Labelled photos from "processed_dataset", an image-classification folder in RuhinaazYerur/CSE-2022-26-Batch-B3. The possible labels are: fully cooked, semi cooked.

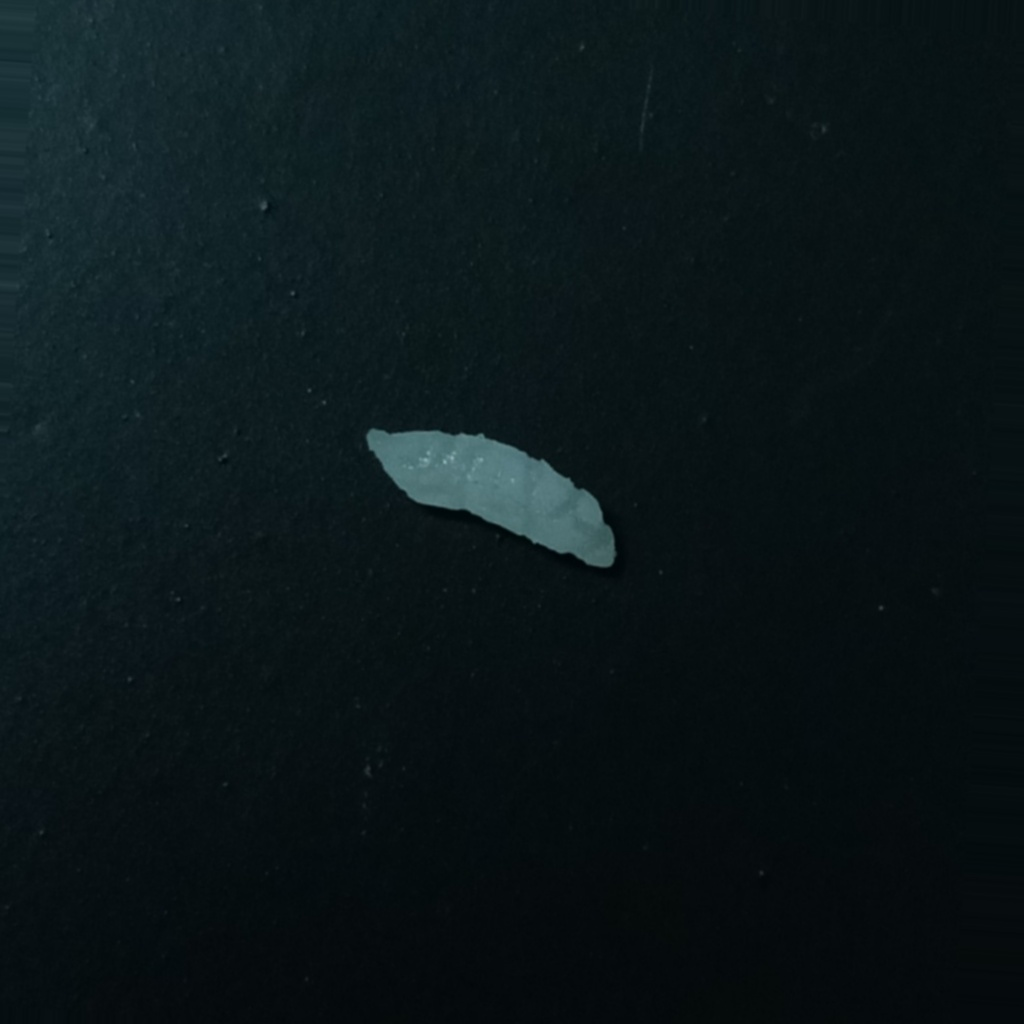
Label: fully cooked

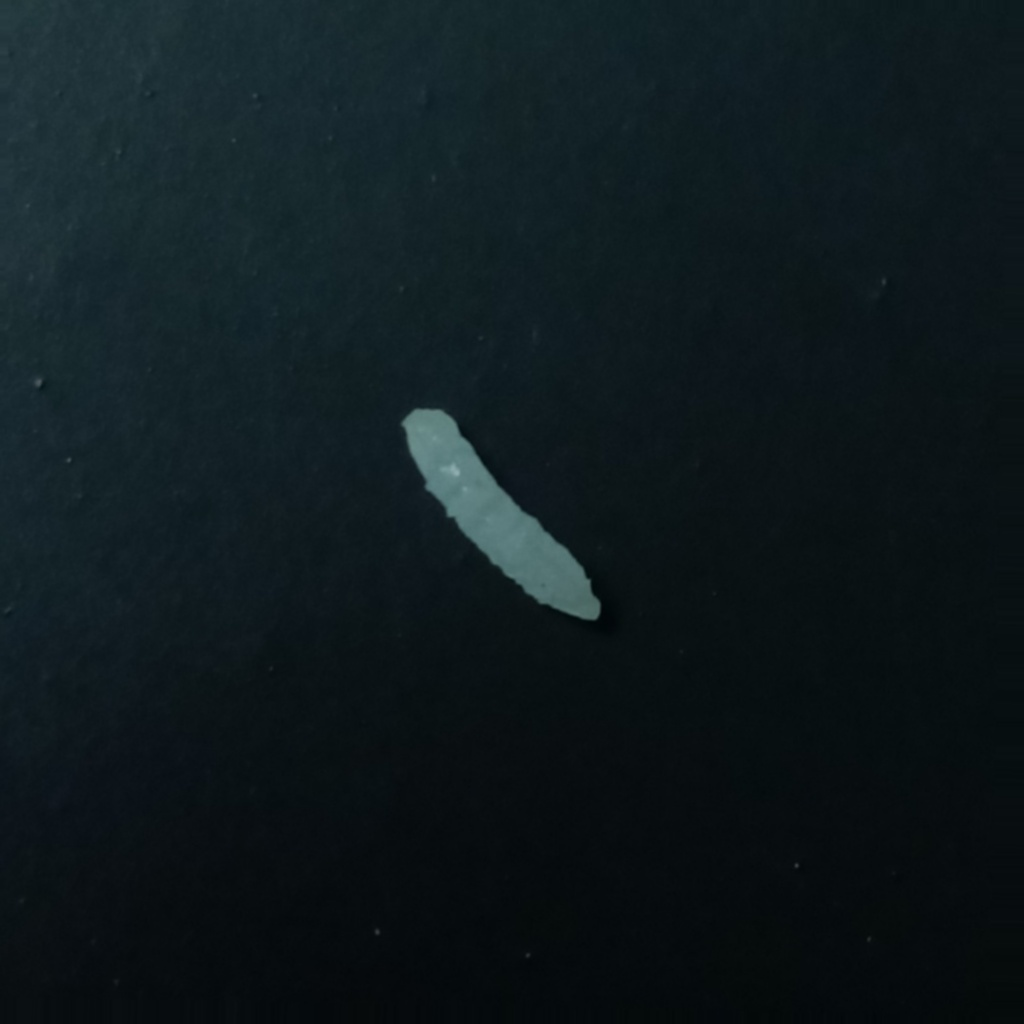
Label: fully cooked

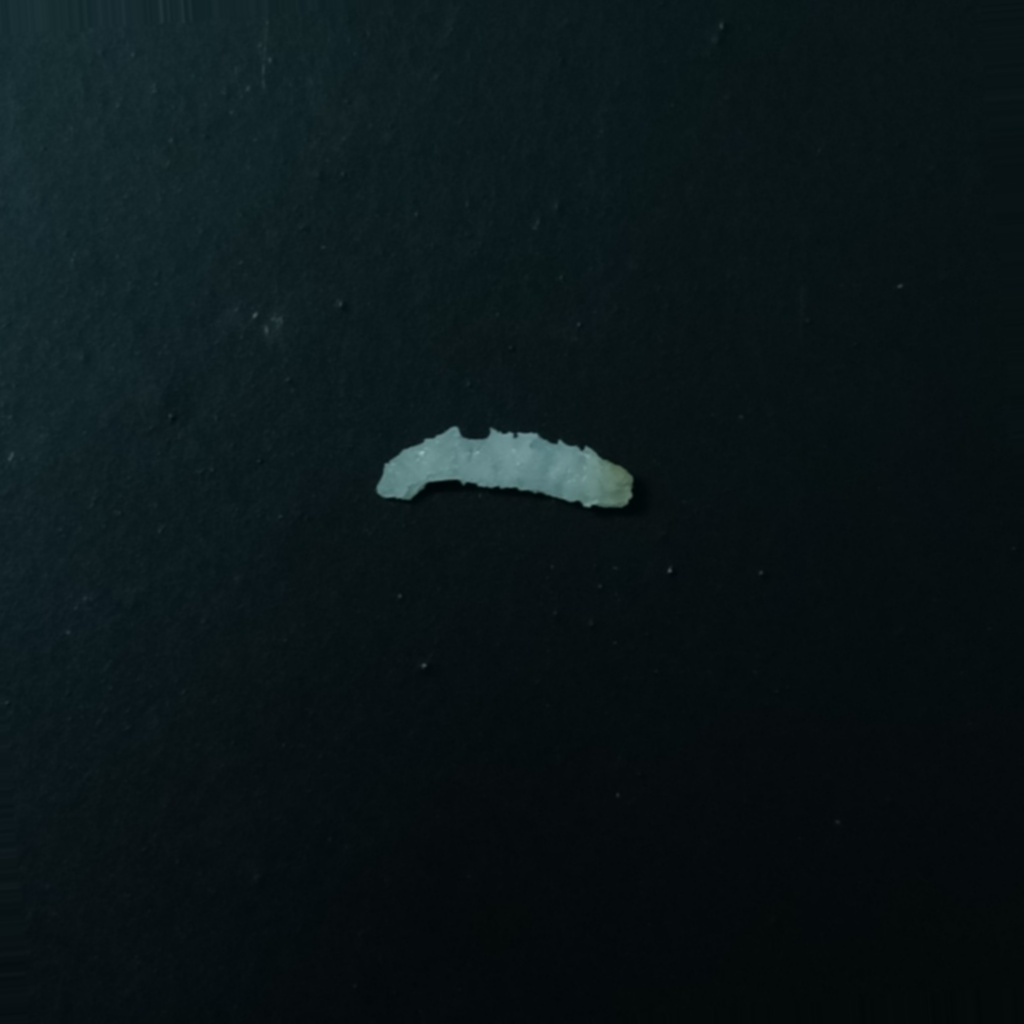
Label: fully cooked

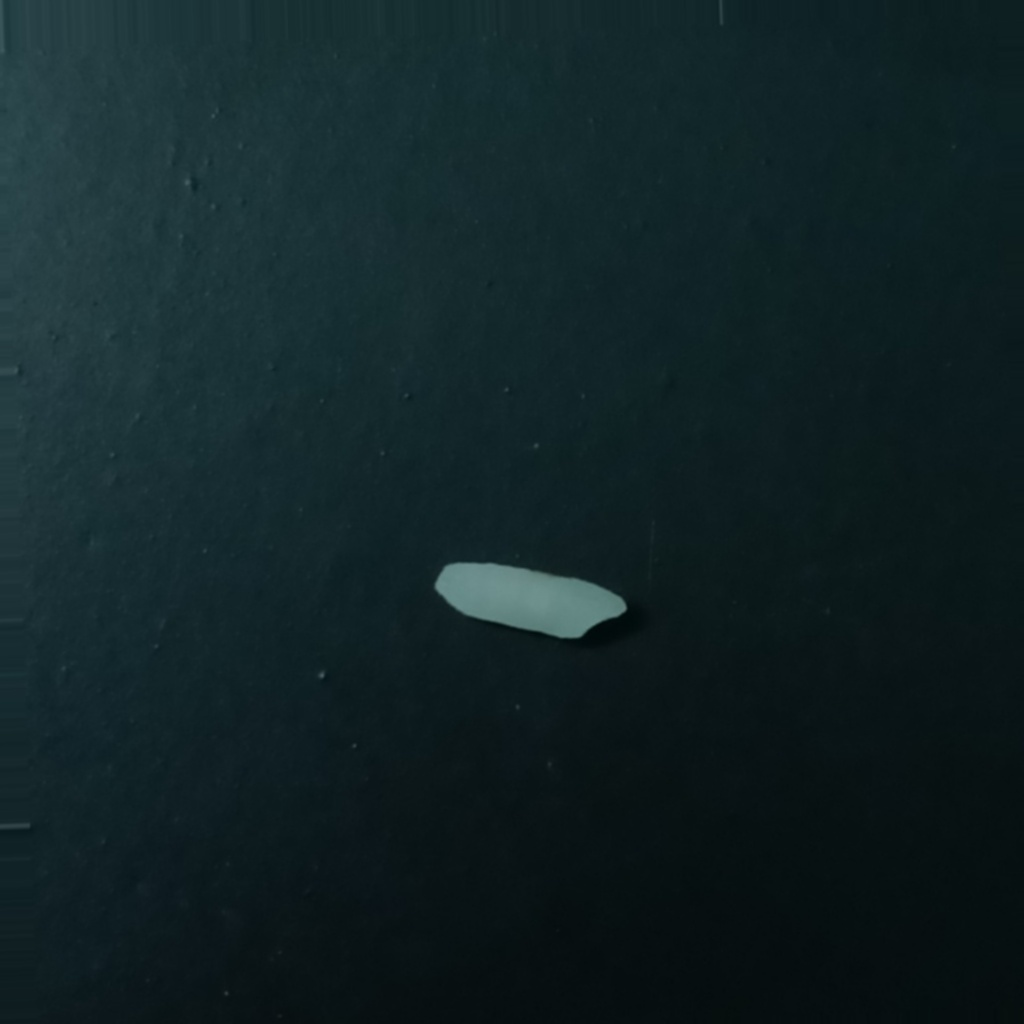
Label: semi cooked

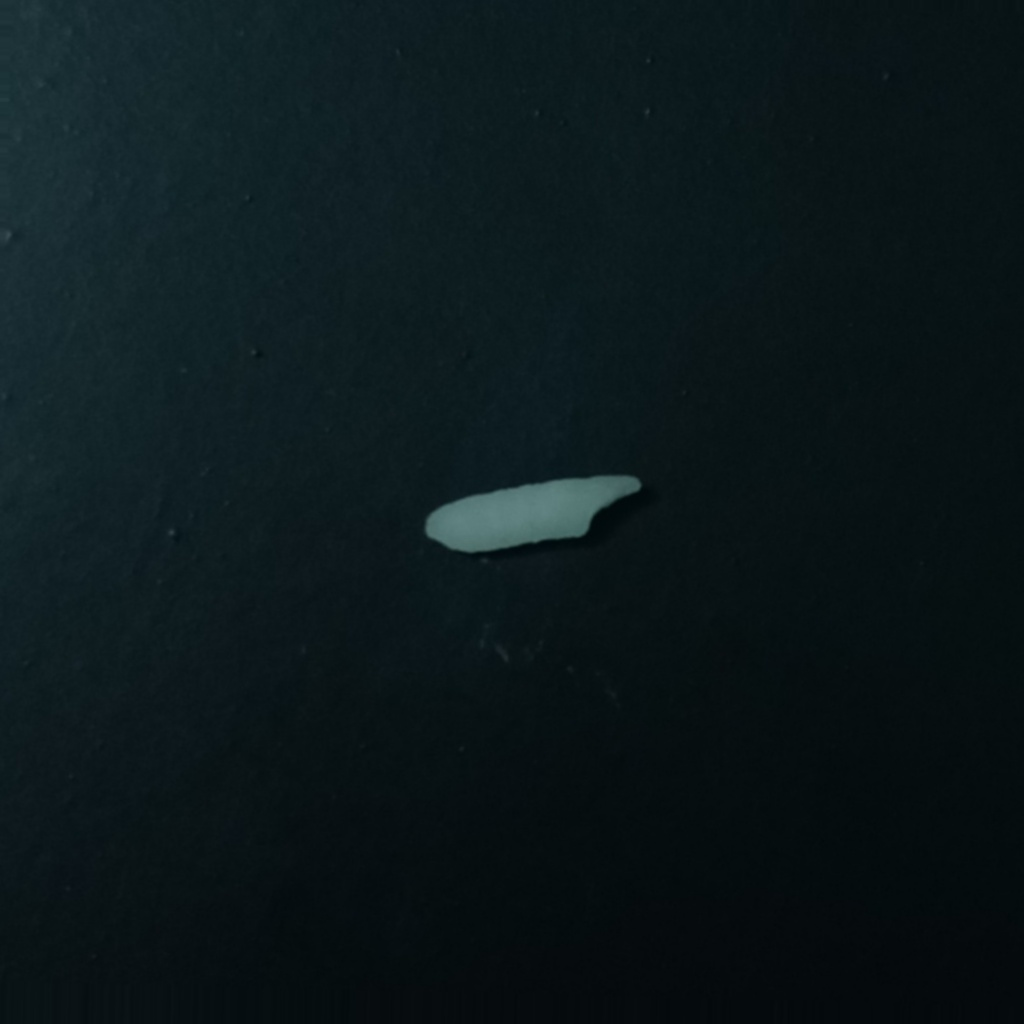
Label: semi cooked

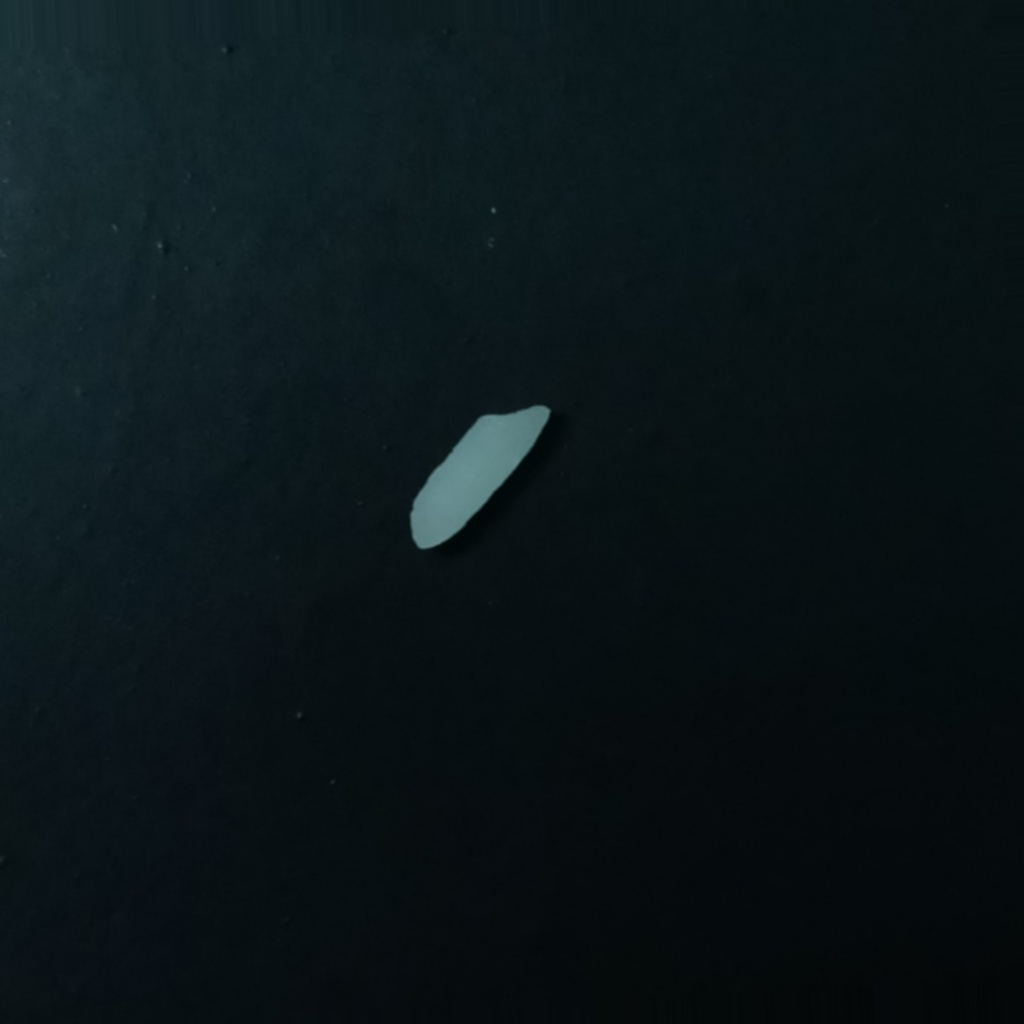
Label: semi cooked
